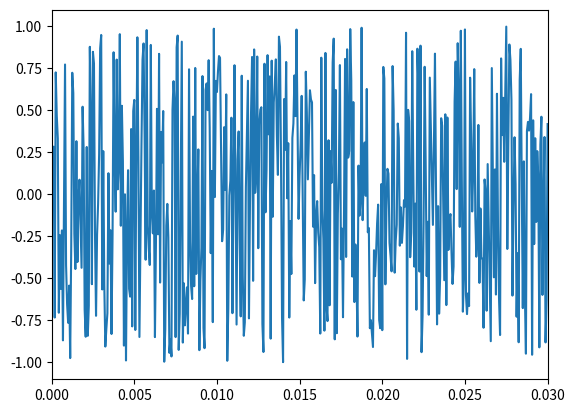

Python code for this plot:
import numpy as np
import matplotlib.pyplot as plt


fs = 16000
sec = 3
t = np.linspace(0., sec, int(fs * sec))

whitenoise = np.random.rand(fs * sec) * 2 - 1

plt.plot(t, whitenoise)
plt.xlim(0, 0.03)
plt.show()